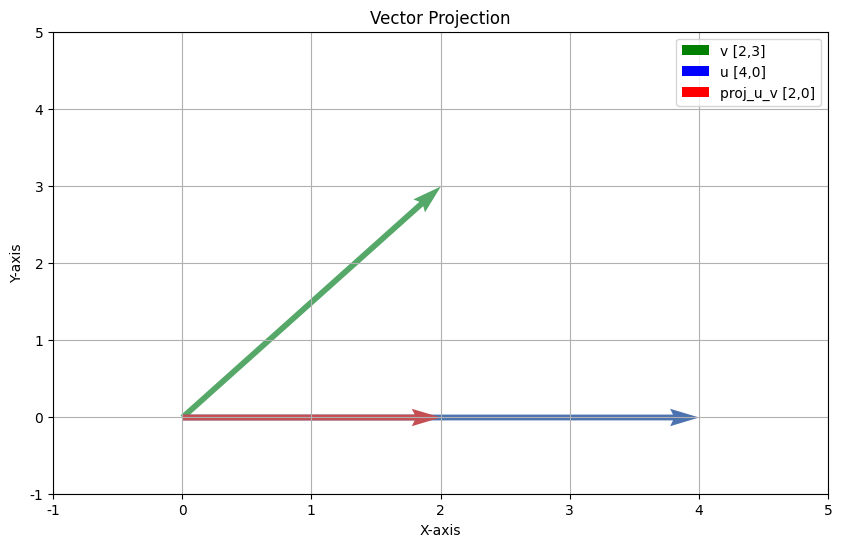

Generate this figure with matplotlib:
import numpy as np
import matplotlib.pyplot as plt
import seaborn as sns

# Define the vectors v and u
v = np.array([2, 3])
u = np.array([4, 0])

# Calculate the projection of v onto u
# proj_u_v = (dot(v, u) / dot(u, u)) * u
proj_u_v = (np.dot(v, u) / np.dot(u, u)) * u

# Plotting the vectors and their projection
plt.figure(figsize=(10,6))

# Plot the vector v
plt.quiver(0, 0, v[0], v[1], angles='xy', scale_units='xy', scale=1, color='g', label='v [2,3]')

# Plot the vector u
plt.quiver(0, 0, u[0], u[1], angles='xy', scale_units='xy', scale=1, color='b', label='u [4,0]')

# Plot the projection of v onto u
plt.quiver(0, 0, proj_u_v[0], proj_u_v[1], angles='xy', scale_units='xy', scale=1, color='r', label='proj_u_v [2,0]')

# Set the limits of the plot
plt.xlim(-1, 5)
plt.ylim(-1, 5)

# Adding grid
plt.grid(True)

# Add labels and legend
plt.xlabel('X-axis')
plt.ylabel('Y-axis')
plt.title('Vector Projection')
plt.legend()

# Show the plot with seaborn style
sns.set()
plt.show()
